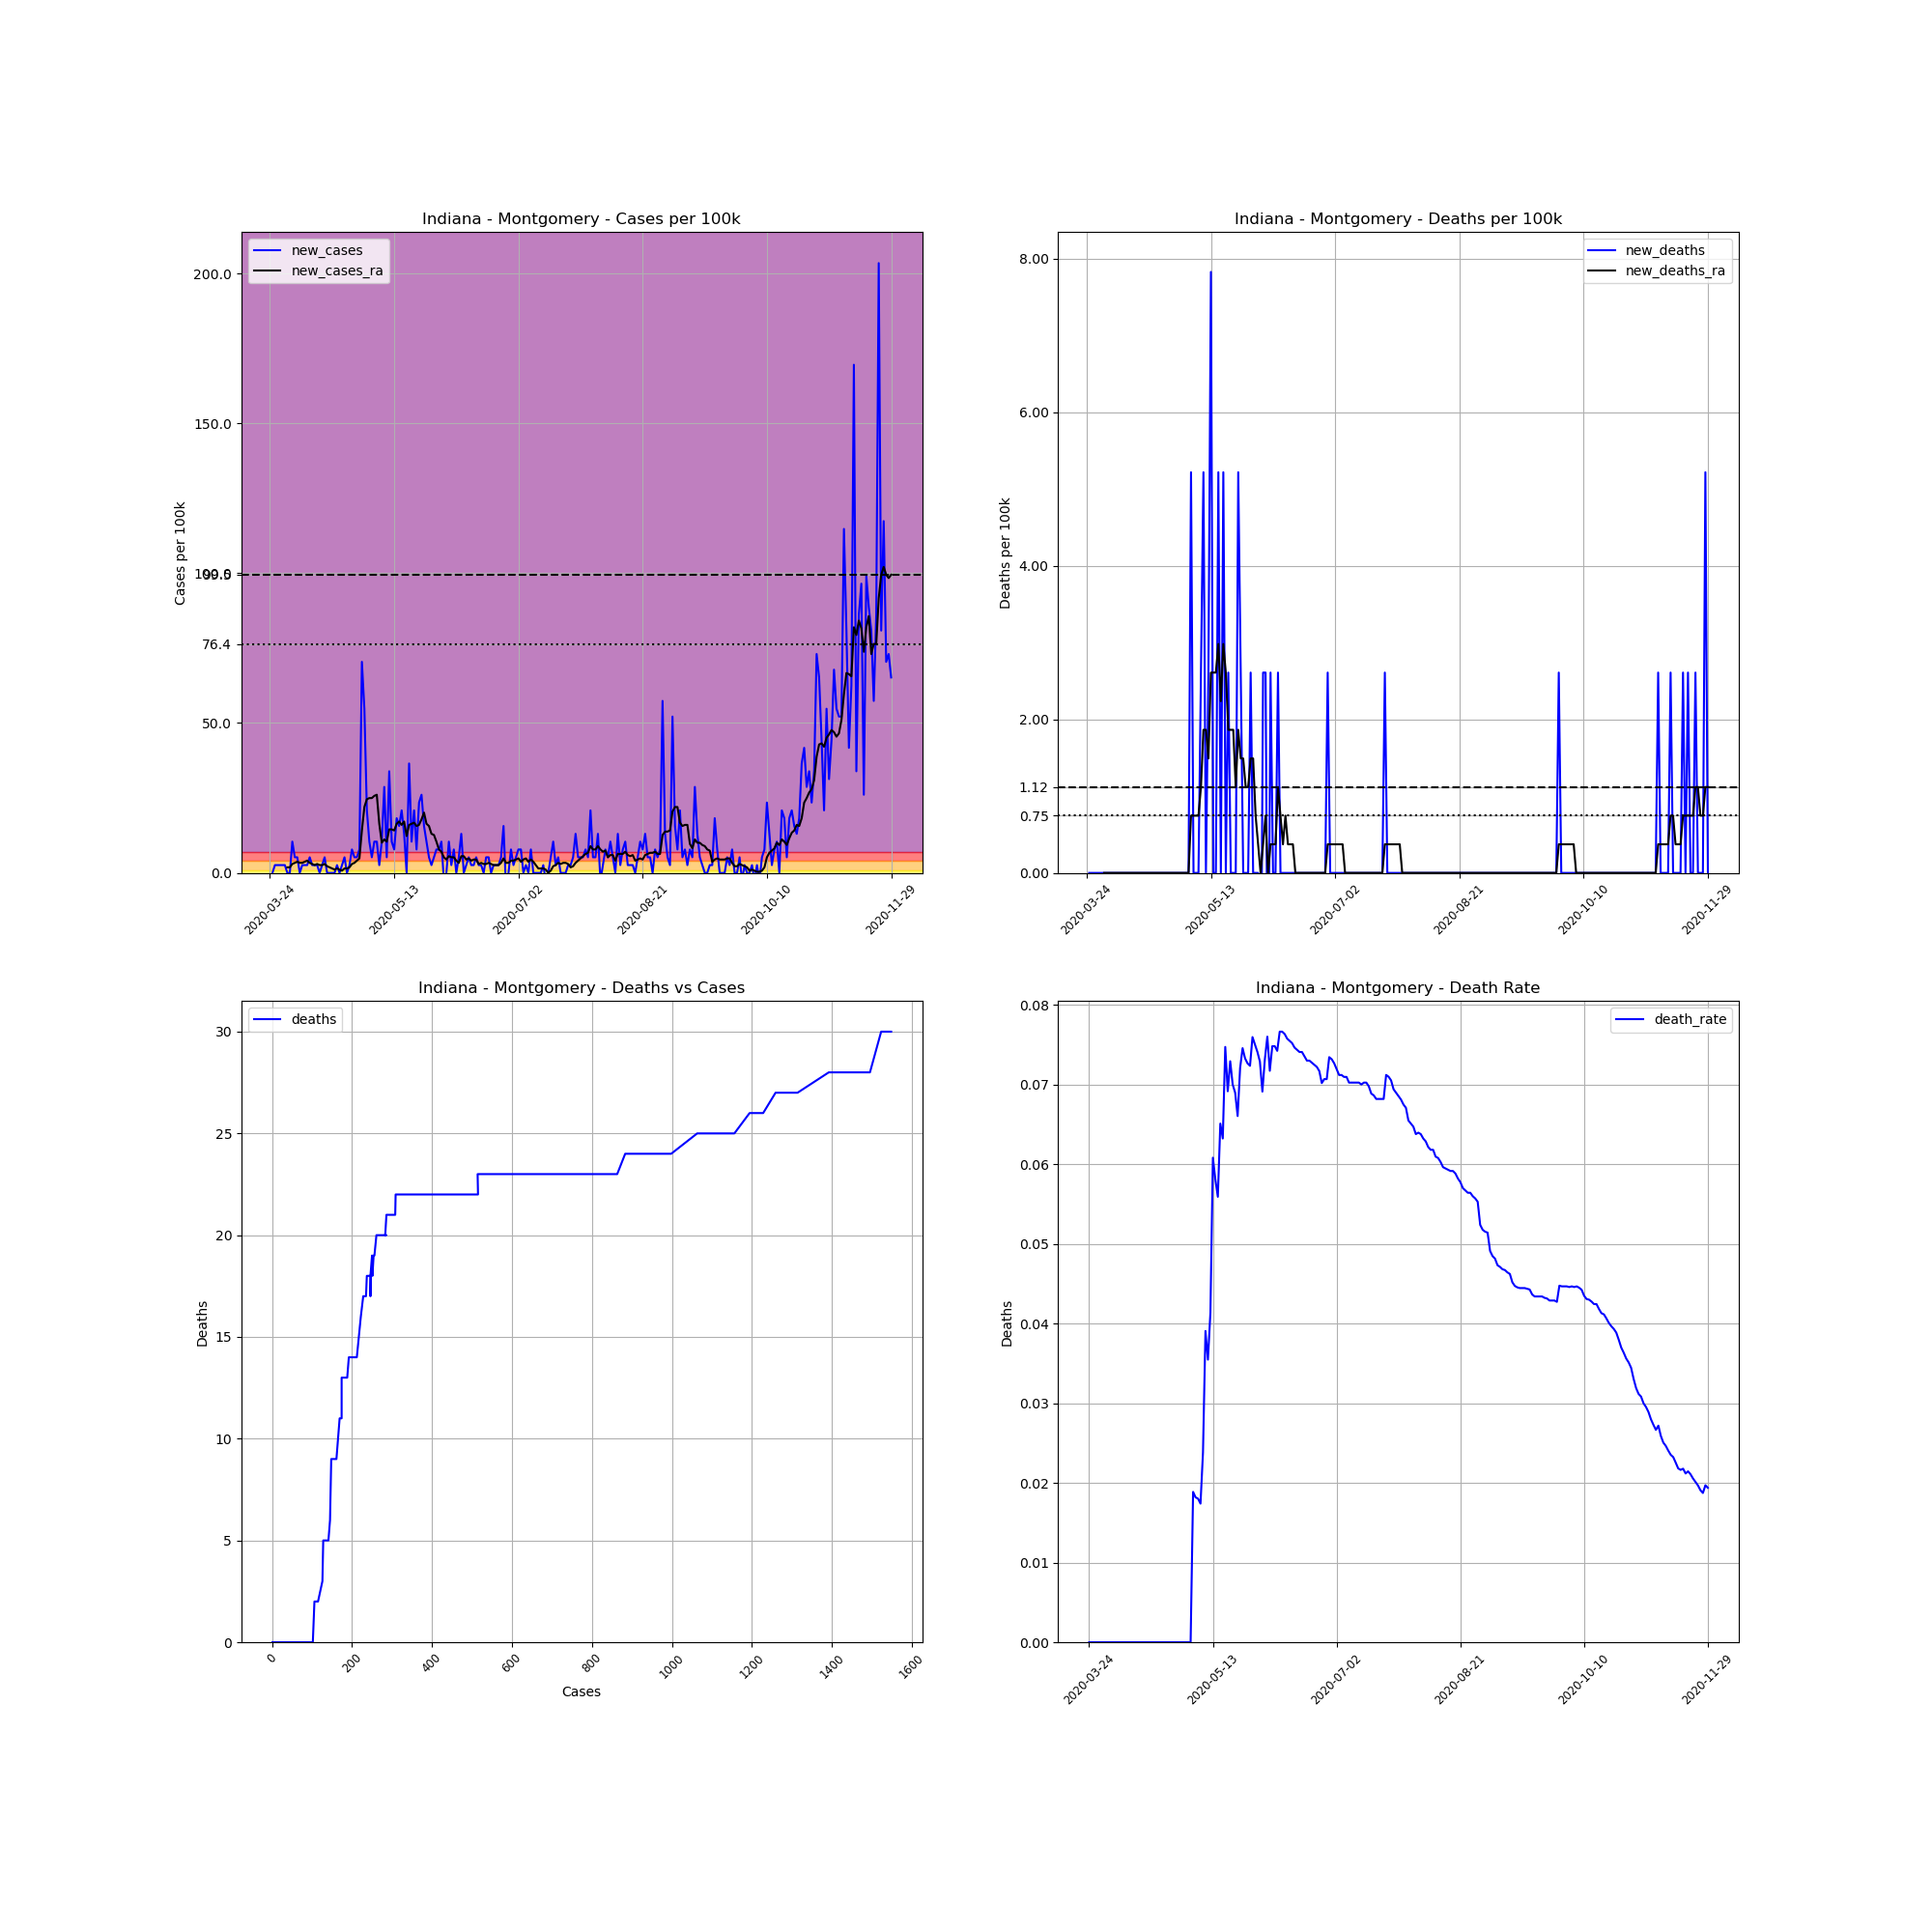

Source data for this figure (header and first rows):
, date, county, state, fips, cases, deaths, COUNTY, STNAME, CTYNAME, POPESTIMATE2019, cases_per_100k, deaths_per_100k, death_rate, new_cases, new_deaths, new_cases_ra, new_deaths_ra
322061, 2020-03-24, Montgomery, Indiana, 18107, 1, 0.0, 107, Indiana, Montgomery, 38338, 2.608, 0.0, 0.0, , , , 
322062, 2020-03-25, Montgomery, Indiana, 18107, 1, 0.0, 107, Indiana, Montgomery, 38338, 2.608, 0.0, 0.0, 0.0, 0.0, , 
322063, 2020-03-26, Montgomery, Indiana, 18107, 2, 0.0, 107, Indiana, Montgomery, 38338, 5.217, 0.0, 0.0, 2.608, 0.0, , 
322064, 2020-03-27, Montgomery, Indiana, 18107, 3, 0.0, 107, Indiana, Montgomery, 38338, 7.825, 0.0, 0.0, 2.608, 0.0, , 
322065, 2020-03-28, Montgomery, Indiana, 18107, 4, 0.0, 107, Indiana, Montgomery, 38338, 10.43, 0.0, 0.0, 2.608, 0.0, , 
322066, 2020-03-29, Montgomery, Indiana, 18107, 5, 0.0, 107, Indiana, Montgomery, 38338, 13.04, 0.0, 0.0, 2.608, 0.0, , 
322067, 2020-03-30, Montgomery, Indiana, 18107, 6, 0.0, 107, Indiana, Montgomery, 38338, 15.65, 0.0, 0.0, 2.608, 0.0, , 
322068, 2020-03-31, Montgomery, Indiana, 18107, 6, 0.0, 107, Indiana, Montgomery, 38338, 15.65, 0.0, 0.0, 0.0, 0.0, 1.863, 0.0
322069, 2020-04-01, Montgomery, Indiana, 18107, 6, 0.0, 107, Indiana, Montgomery, 38338, 15.65, 0.0, 0.0, 0.0, 0.0, 1.863, 0.0
322070, 2020-04-02, Montgomery, Indiana, 18107, 10, 0.0, 107, Indiana, Montgomery, 38338, 26.08, 0.0, 0.0, 10.43, 0.0, 2.981, 0.0
322071, 2020-04-03, Montgomery, Indiana, 18107, 12, 0.0, 107, Indiana, Montgomery, 38338, 31.3, 0.0, 0.0, 5.217, 0.0, 3.354, 0.0
322072, 2020-04-04, Montgomery, Indiana, 18107, 14, 0.0, 107, Indiana, Montgomery, 38338, 36.52, 0.0, 0.0, 5.217, 0.0, 3.726, 0.0
322073, 2020-04-05, Montgomery, Indiana, 18107, 14, 0.0, 107, Indiana, Montgomery, 38338, 36.52, 0.0, 0.0, 0.0, 0.0, 3.354, 0.0
322074, 2020-04-06, Montgomery, Indiana, 18107, 15, 0.0, 107, Indiana, Montgomery, 38338, 39.13, 0.0, 0.0, 2.608, 0.0, 3.354, 0.0
322075, 2020-04-07, Montgomery, Indiana, 18107, 16, 0.0, 107, Indiana, Montgomery, 38338, 41.73, 0.0, 0.0, 2.608, 0.0, 3.726, 0.0
322076, 2020-04-08, Montgomery, Indiana, 18107, 17, 0.0, 107, Indiana, Montgomery, 38338, 44.34, 0.0, 0.0, 2.608, 0.0, 4.099, 0.0
322077, 2020-04-09, Montgomery, Indiana, 18107, 19, 0.0, 107, Indiana, Montgomery, 38338, 49.56, 0.0, 0.0, 5.217, 0.0, 3.354, 0.0
322078, 2020-04-10, Montgomery, Indiana, 18107, 20, 0.0, 107, Indiana, Montgomery, 38338, 52.17, 0.0, 0.0, 2.608, 0.0, 2.981, 0.0
322079, 2020-04-11, Montgomery, Indiana, 18107, 21, 0.0, 107, Indiana, Montgomery, 38338, 54.78, 0.0, 0.0, 2.608, 0.0, 2.608, 0.0
322080, 2020-04-12, Montgomery, Indiana, 18107, 22, 0.0, 107, Indiana, Montgomery, 38338, 57.38, 0.0, 0.0, 2.608, 0.0, 2.981, 0.0
322081, 2020-04-13, Montgomery, Indiana, 18107, 22, 0.0, 107, Indiana, Montgomery, 38338, 57.38, 0.0, 0.0, 0.0, 0.0, 2.608, 0.0
322082, 2020-04-14, Montgomery, Indiana, 18107, 23, 0.0, 107, Indiana, Montgomery, 38338, 59.99, 0.0, 0.0, 2.608, 0.0, 2.608, 0.0
322083, 2020-04-15, Montgomery, Indiana, 18107, 25, 0.0, 107, Indiana, Montgomery, 38338, 65.21, 0.0, 0.0, 5.217, 0.0, 2.981, 0.0
322084, 2020-04-16, Montgomery, Indiana, 18107, 25, 0.0, 107, Indiana, Montgomery, 38338, 65.21, 0.0, 0.0, 0.0, 0.0, 2.236, 0.0
322085, 2020-04-17, Montgomery, Indiana, 18107, 25, 0.0, 107, Indiana, Montgomery, 38338, 65.21, 0.0, 0.0, 0.0, 0.0, 1.863, 0.0
322086, 2020-04-18, Montgomery, Indiana, 18107, 25, 0.0, 107, Indiana, Montgomery, 38338, 65.21, 0.0, 0.0, 0.0, 0.0, 1.491, 0.0
322087, 2020-04-19, Montgomery, Indiana, 18107, 25, 0.0, 107, Indiana, Montgomery, 38338, 65.21, 0.0, 0.0, 0.0, 0.0, 1.118, 0.0
322088, 2020-04-20, Montgomery, Indiana, 18107, 26, 0.0, 107, Indiana, Montgomery, 38338, 67.82, 0.0, 0.0, 2.608, 0.0, 1.491, 0.0
322089, 2020-04-21, Montgomery, Indiana, 18107, 26, 0.0, 107, Indiana, Montgomery, 38338, 67.82, 0.0, 0.0, 0.0, 0.0, 1.118, 0.0
322090, 2020-04-22, Montgomery, Indiana, 18107, 27, 0.0, 107, Indiana, Montgomery, 38338, 70.43, 0.0, 0.0, 2.608, 0.0, 0.7453, 0.0
322091, 2020-04-23, Montgomery, Indiana, 18107, 29, 0.0, 107, Indiana, Montgomery, 38338, 75.64, 0.0, 0.0, 5.217, 0.0, 1.491, 0.0
322092, 2020-04-24, Montgomery, Indiana, 18107, 29, 0.0, 107, Indiana, Montgomery, 38338, 75.64, 0.0, 0.0, 0.0, 0.0, 1.491, 0.0
322093, 2020-04-25, Montgomery, Indiana, 18107, 30, 0.0, 107, Indiana, Montgomery, 38338, 78.25, 0.0, 0.0, 2.608, 0.0, 1.863, 0.0
322094, 2020-04-26, Montgomery, Indiana, 18107, 33, 0.0, 107, Indiana, Montgomery, 38338, 86.08, 0.0, 0.0, 7.825, 0.0, 2.981, 0.0
322095, 2020-04-27, Montgomery, Indiana, 18107, 35, 0.0, 107, Indiana, Montgomery, 38338, 91.29, 0.0, 0.0, 5.217, 0.0, 3.354, 0.0
322096, 2020-04-28, Montgomery, Indiana, 18107, 37, 0.0, 107, Indiana, Montgomery, 38338, 96.51, 0.0, 0.0, 5.217, 0.0, 4.099, 0.0
322097, 2020-04-29, Montgomery, Indiana, 18107, 40, 0.0, 107, Indiana, Montgomery, 38338, 104.3, 0.0, 0.0, 7.825, 0.0, 4.844, 0.0
322098, 2020-04-30, Montgomery, Indiana, 18107, 67, 0.0, 107, Indiana, Montgomery, 38338, 174.8, 0.0, 0.0, 70.43, 0.0, 14.16, 0.0
322099, 2020-05-01, Montgomery, Indiana, 18107, 88, 0.0, 107, Indiana, Montgomery, 38338, 229.5, 0.0, 0.0, 54.78, 0.0, 21.98, 0.0
322100, 2020-05-02, Montgomery, Indiana, 18107, 96, 0.0, 107, Indiana, Montgomery, 38338, 250.4, 0.0, 0.0, 20.87, 0.0, 24.59, 0.0
322101, 2020-05-03, Montgomery, Indiana, 18107, 100, 0.0, 107, Indiana, Montgomery, 38338, 260.8, 0.0, 0.0, 10.43, 0.0, 24.97, 0.0
322102, 2020-05-04, Montgomery, Indiana, 18107, 102, 0.0, 107, Indiana, Montgomery, 38338, 266.1, 0.0, 0.0, 5.217, 0.0, 24.97, 0.0
322103, 2020-05-05, Montgomery, Indiana, 18107, 106, 2.0, 107, Indiana, Montgomery, 38338, 276.5, 5.217, 0.01887, 10.43, 5.217, 25.71, 0.7453
322104, 2020-05-06, Montgomery, Indiana, 18107, 110, 2.0, 107, Indiana, Montgomery, 38338, 286.9, 5.217, 0.01818, 10.43, 0.0, 26.08, 0.7453
322105, 2020-05-07, Montgomery, Indiana, 18107, 111, 2.0, 107, Indiana, Montgomery, 38338, 289.5, 5.217, 0.01802, 2.608, 0.0, 16.4, 0.7453
322106, 2020-05-08, Montgomery, Indiana, 18107, 115, 2.0, 107, Indiana, Montgomery, 38338, 300, 5.217, 0.01739, 10.43, 0.0, 10.06, 0.7453
322107, 2020-05-09, Montgomery, Indiana, 18107, 126, 3.0, 107, Indiana, Montgomery, 38338, 328.7, 7.825, 0.02381, 28.69, 2.608, 11.18, 1.118
322108, 2020-05-10, Montgomery, Indiana, 18107, 128, 5.0, 107, Indiana, Montgomery, 38338, 333.9, 13.04, 0.03906, 5.217, 5.217, 10.43, 1.863
322109, 2020-05-11, Montgomery, Indiana, 18107, 141, 5.0, 107, Indiana, Montgomery, 38338, 367.8, 13.04, 0.03546, 33.91, 0.0, 14.53, 1.863
322110, 2020-05-12, Montgomery, Indiana, 18107, 145, 6.0, 107, Indiana, Montgomery, 38338, 378.2, 15.65, 0.04138, 10.43, 2.608, 14.53, 1.491
322111, 2020-05-13, Montgomery, Indiana, 18107, 148, 9.0, 107, Indiana, Montgomery, 38338, 386, 23.48, 0.06081, 7.825, 7.825, 14.16, 2.608
322112, 2020-05-14, Montgomery, Indiana, 18107, 155, 9.0, 107, Indiana, Montgomery, 38338, 404.3, 23.48, 0.05806, 18.26, 0.0, 16.4, 2.608
322113, 2020-05-15, Montgomery, Indiana, 18107, 161, 9.0, 107, Indiana, Montgomery, 38338, 419.9, 23.48, 0.0559, 15.65, 0.0, 17.14, 2.608
322114, 2020-05-16, Montgomery, Indiana, 18107, 169, 11.0, 107, Indiana, Montgomery, 38338, 440.8, 28.69, 0.06509, 20.87, 5.217, 16.02, 2.981
322115, 2020-05-17, Montgomery, Indiana, 18107, 174, 11.0, 107, Indiana, Montgomery, 38338, 453.9, 28.69, 0.06322, 13.04, 0.0, 17.14, 2.236
322116, 2020-05-18, Montgomery, Indiana, 18107, 174, 13.0, 107, Indiana, Montgomery, 38338, 453.9, 33.91, 0.07471, 0.0, 5.217, 12.3, 2.981
322117, 2020-05-19, Montgomery, Indiana, 18107, 188, 13.0, 107, Indiana, Montgomery, 38338, 490.4, 33.91, 0.06915, 36.52, 0.0, 16.02, 2.608
322118, 2020-05-20, Montgomery, Indiana, 18107, 192, 14.0, 107, Indiana, Montgomery, 38338, 500.8, 36.52, 0.07292, 10.43, 2.608, 16.4, 1.863
322119, 2020-05-21, Montgomery, Indiana, 18107, 200, 14.0, 107, Indiana, Montgomery, 38338, 521.7, 36.52, 0.07, 20.87, 0.0, 16.77, 1.863
322120, 2020-05-22, Montgomery, Indiana, 18107, 203, 14.0, 107, Indiana, Montgomery, 38338, 529.5, 36.52, 0.06897, 7.825, 0.0, 15.65, 1.863
... 191 more rows
